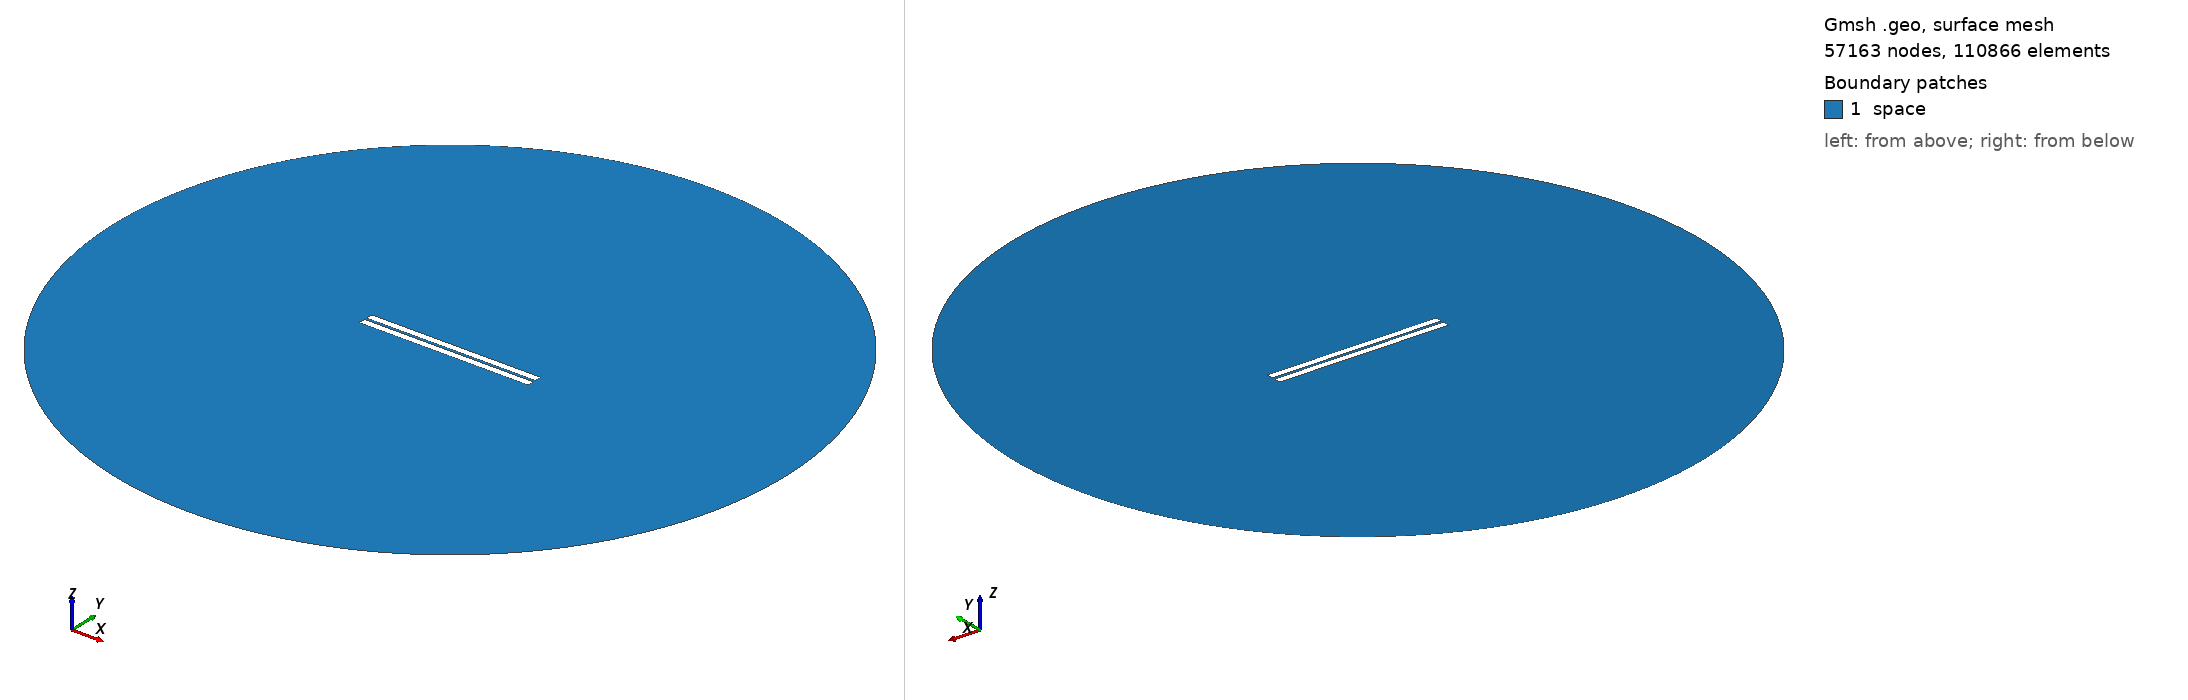

Gmsh geometry script, surface-meshed: 57163 nodes, 110866 surface elements. Boundary patches (legend numbers): 1 space. Left view from above one corner, right view from below the opposite corner. Legend entries are the model's physical surfaces. The drawing asked Gmsh for element sizes between 1% and 20% of the model's largest extent; the script's own settings can give other sizes.

=== geometry_distance_1.6111111111111112.geo (drawn) ===
// Set the geometry kernel
SetFactory("OpenCASCADE");

//---------------------------------------
// Rectangles
//---------------------------------------

// Rectangle 1 (top)
Point(1) = {-50,0.8055555555555556, 0, 1.0};
Point(2) = { 50,0.8055555555555556, 0, 1.0};
Point(3) = { 50,4.805555555555555, 0, 1.0};
Point(4) = {-50,4.805555555555555, 0, 1.0};

Line(1) = {1, 2};
Line(2) = {2, 3};
Line(3) = {3, 4};
Line(4) = {4, 1};

Line Loop(1) = {1, 2, 3, 4};
Plane Surface(1) = {1};

Rotate { {0, 0, 1}, {-50, 0.8055555555555556, 0}, 0 } {
  Surface{1};
}

// Rectangle 2 (bottom)
Point(5) = {-50,-0.8055555555555556, 0, 1.0};
Point(6) = { 50,-0.8055555555555556, 0, 1.0};
Point(7) = { 50,-4.805555555555555, 0, 1.0};
Point(8) = {-50,-4.805555555555555, 0, 1.0};

Line(5) = {5, 6};
Line(6) = {6, 7};
Line(7) = {7, 8};
Line(8) = {8, 5};

Line Loop(2) = {5, 6, 7, 8};
Plane Surface(2) = {2}; 


//---------------------------------------
// Circle
//---------------------------------------

// Define points
Point(9) = {0, 0, 0};        // Center
Point(10) = {200, 0, 0};     // Start point
Point(11) = {0, 200, 0};     // 90 degrees
Point(12) = {-200, 0, 0};    // 180 degrees
Point(13) = {0, -200, 0};    // 270 degrees

// Define circle arcs (each needs start, center, end)
Circle(9) = {10, 9, 11};
Circle(10) = {11, 9, 12};
Circle(11) = {12, 9, 13};
Circle(12) = {13, 9, 10};

// Define curve loop and surface if needed
Curve Loop(3) = {9, 10, 11, 12};
Surface(3) = {3};

//---------------------------------------
// Define Physical Groups
//---------------------------------------                

//--- Physical Curves
// Physical groups for boundaries
Physical Line("force_segment", 10) = {1};
Physical Line("upper_plate", 11) = {2, 3, 4};
Physical Line("lower_plate", 12) = {5, 6, 7, 8};
Physical Line("boundary", 20) = {9, 10, 11, 12};

// Subtract Rectangles from Circle
BooleanDifference{ Surface{3}; Delete; }{ Surface{1}; Surface{2}; Delete; }
//--- Physical Surfaces
Physical Surface("space", 30) = {3};


//---------------------------------------
// Fine mesh near the plates
//--------------------------------------- 

// Define a distance field for mesh refinement
Field[1] = Distance;
Field[1].CurvesList = {1, 2, 3, 4, 5, 6, 7, 8};  // Rectangle curves
Field[1].NumPointsPerCurve = 200;

// Define threshold field to control mesh size based on distance to attractor
Field[2] = Threshold;
Field[2].IField = 1;
Field[2].LcMin = 0.1; // Minimum element size near the attractor
Field[2].LcMax = 10;  // Maximum element size away from the attractor
Field[2].DistMin = 0.01;
Field[2].DistMax = 40;

Background Field = 2;

//---------------------------------------
// 6. Generate the Mesh
//---------------------------------------
Mesh 2;  // 2D mesh generation
